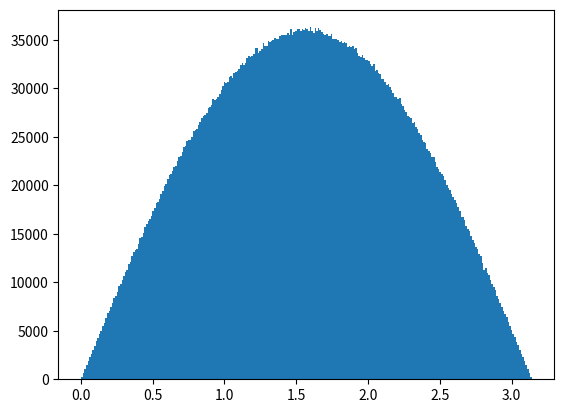

This chart was generated by the following Python code: (Note: this script raises an exception after producing the figure.)
#!/usr/bin/env python3
# -*- coding: utf-8 -*-
"""
Created on Sun Dec  8 14:03:56 2019

@author: wanxiangfan
"""
import numpy as np
import matplotlib.pyplot as plt
N = 10000000 # sample number
theta = np.random.uniform(0,np.pi,N) 
y = np.random.uniform(0,1,N)
P_theta = np.sin(theta) #probabilty density P(theta)
'''
Theta_accept=[]
for i in range(N):
    if np.sin(theta[i]) > y[i]:
        Theta_accept.append(theta[i])
# recompile this code to the following code 
'''
Theta_accept = theta[P_theta > y] 
count, bins, ignored = plt.hist(Theta_accept, bins= 'auto', normed=True) # draw the histagram of s_theta
#print(bins) 
plt.plot(bins, 0.5*np.sin(bins), linewidth=2, color='r')
plt.show()

